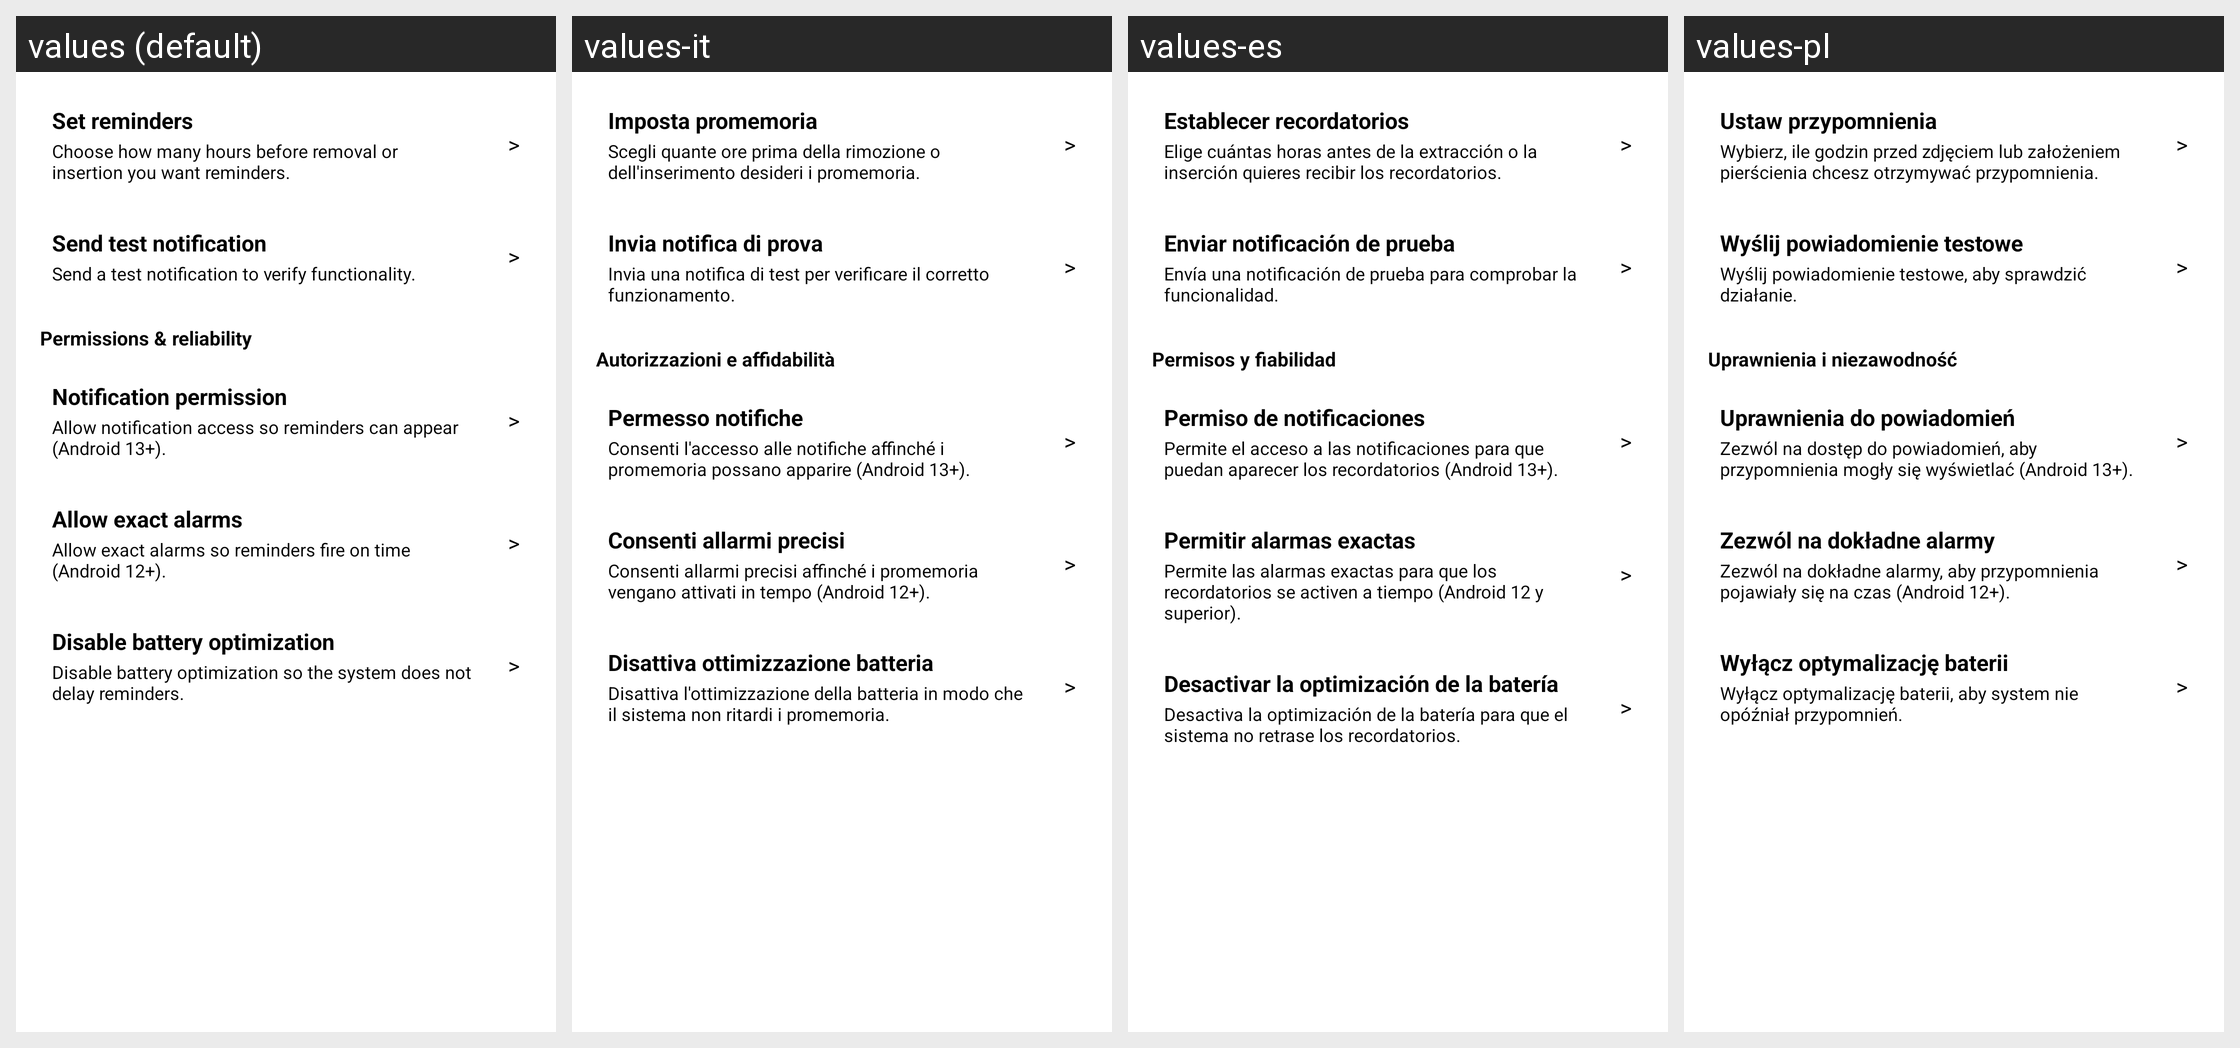

Strings drawn on this Android screen and how each of the app's shown locales translates them:
Android screen res/layout/dialog_notification_tools.xml rendered under 4 locales, left to right: values (default), values-it, values-es, values-pl. Device: Nexus 5 (rendered at 1080×1920; each locale shown at half size, 540×960, under a caption strip naming it); theme Theme.MaterialComponents.DayNight.NoActionBar.
Other locales in the repository, not shown: values-de, values-fr, values-pt-rBR, values-ru, values-tr, values-zh.
Strings drawn on this screen, with the default value and each locale's value (text and hints the layout hard-codes, and strings that could not be matched under every locale, appear in the picture but are not listed):

btn_set_notification_times
  values: Set reminders
  values-it: Imposta promemoria
  values-es: Establecer recordatorios
  values-pl: Ustaw przypomnienia

notification_hint_set_times
  values: Choose how many hours before removal or insertion you want reminders.
  values-it: Scegli quante ore prima della rimozione o dell'inserimento desideri i promemoria.
  values-es: Elige cuántas horas antes de la extracción o la inserción quieres recibir los recordatorios.
  values-pl: Wybierz, ile godzin przed zdjęciem lub założeniem pierścienia chcesz otrzymywać przypomnienia.

btn_notification_test
  values: Send test notification
  values-it: Invia notifica di prova
  values-es: Enviar notificación de prueba
  values-pl: Wyślij powiadomienie testowe

notification_test_hint_short
  values: Send a test notification to verify functionality.
  values-it: Invia una notifica di test per verificare il corretto funzionamento.
  values-es: Envía una notificación de prueba para comprobar la funcionalidad.
  values-pl: Wyślij powiadomienie testowe, aby sprawdzić działanie.

notification_section_permissions_reliability
  values: Permissions & reliability
  values-it: Autorizzazioni e affidabilità
  values-es: Permisos y fiabilidad
  values-pl: Uprawnienia i niezawodność

btn_notification_permission
  values: Notification permission
  values-it: Permesso notifiche
  values-es: Permiso de notificaciones
  values-pl: Uprawnienia do powiadomień

notification_hint_permission
  values: Allow notification access so reminders can appear (Android 13+).
  values-it: Consenti l'accesso alle notifiche affinché i promemoria possano apparire (Android 13+).
  values-es: Permite el acceso a las notificaciones para que puedan aparecer los recordatorios (Android 13+).
  values-pl: Zezwól na dostęp do powiadomień, aby przypomnienia mogły się wyświetlać (Android 13+).

btn_notification_help
  values: Allow exact alarms
  values-it: Consenti allarmi precisi
  values-es: Permitir alarmas exactas
  values-pl: Zezwól na dokładne alarmy

notification_hint_exact_alarm
  values: Allow exact alarms so reminders fire on time (Android 12+).
  values-it: Consenti allarmi precisi affinché i promemoria vengano attivati in tempo (Android 12+).
  values-es: Permite las alarmas exactas para que los recordatorios se activen a tiempo (Android 12 y superior).
  values-pl: Zezwól na dokładne alarmy, aby przypomnienia pojawiały się na czas (Android 12+).

btn_notification_battery
  values: Disable battery optimization
  values-it: Disattiva ottimizzazione batteria
  values-es: Desactivar la optimización de la batería
  values-pl: Wyłącz optymalizację baterii

notification_hint_battery
  values: Disable battery optimization so the system does not delay reminders.
  values-it: Disattiva l'ottimizzazione della batteria in modo che il sistema non ritardi i promemoria.
  values-es: Desactiva la optimización de la batería para que el sistema no retrase los recordatorios.
  values-pl: Wyłącz optymalizację baterii, aby system nie opóźniał przypomnień.
